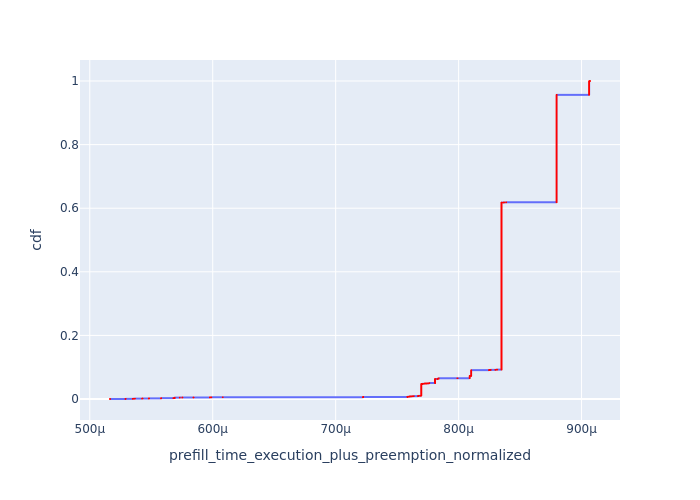

The data file committed next to this chart (first rows):
, Request Id, prefill_time_execution_plus_preemption_n…, cdf
0, 1, 0.0005164, 7.462129691814044e-05
219, 0, 0.0005164, 0.0001492
223, 2, 0.0005164, 0.0002239
1, 5, 0.0005291, 0.0002985
45, 4, 0.0005291, 0.0003731
228, 3, 0.0005291, 0.0004477
48, 6, 0.000535, 0.0005223
49, 8, 0.000535, 0.000597
98, 7, 0.000535, 0.0006716
2, 9, 0.0005355, 0.0007462
3, 11, 0.0005355, 0.0008208
102, 10, 0.0005355, 0.0008955
4, 12, 0.0005367, 0.0009701
5, 13, 0.0005367, 0.001045
104, 14, 0.0005367, 0.001119
107, 15, 0.0005426, 0.001194
110, 16, 0.0005426, 0.001269
114, 17, 0.0005426, 0.001343
116, 18, 0.0005429, 0.001418
121, 19, 0.0005429, 0.001492
232, 20, 0.0005429, 0.001567
9, 24, 0.000548, 0.001642
123, 25, 0.000548, 0.001716
237, 26, 0.000548, 0.001791
10, 27, 0.0005482, 0.001866
58, 28, 0.0005482, 0.00194
184, 29, 0.0005482, 0.002015
11, 33, 0.000558, 0.002089
61, 35, 0.000558, 0.002164
189, 30, 0.000558, 0.002239
194, 31, 0.000558, 0.002313
198, 32, 0.000558, 0.002388
202, 34, 0.000558, 0.002463
62, 37, 0.000558, 0.002537
64, 38, 0.000558, 0.002612
205, 36, 0.000558, 0.002686
12, 40, 0.000568, 0.002761
211, 41, 0.000568, 0.002836
436, 39, 0.000568, 0.00291
645, 824, 0.0005691, 0.002985
646, 825, 0.0005691, 0.003059
754, 943, 0.0005691, 0.003134
2498, 942, 0.0005691, 0.003209
16, 58, 0.0005691, 0.003283
336, 57, 0.0005691, 0.003358
972, 1178, 0.0005691, 0.003433
973, 1179, 0.0005691, 0.003507
1022, 1237, 0.0005691, 0.003582
1023, 1238, 0.0005691, 0.003656
1075, 1296, 0.0005691, 0.003731
1242, 1473, 0.0005691, 0.003806
1243, 1474, 0.0005691, 0.00388
1297, 1532, 0.0005691, 0.003955
1298, 1533, 0.0005691, 0.00403
1350, 1591, 0.0005691, 0.004104
1487, 1592, 0.0005691, 0.004179
2860, 1297, 0.0005691, 0.004253
13, 42, 0.0005732, 0.004328
218, 44, 0.0005732, 0.004403
441, 43, 0.0005732, 0.004477
... 13,341 more rows
